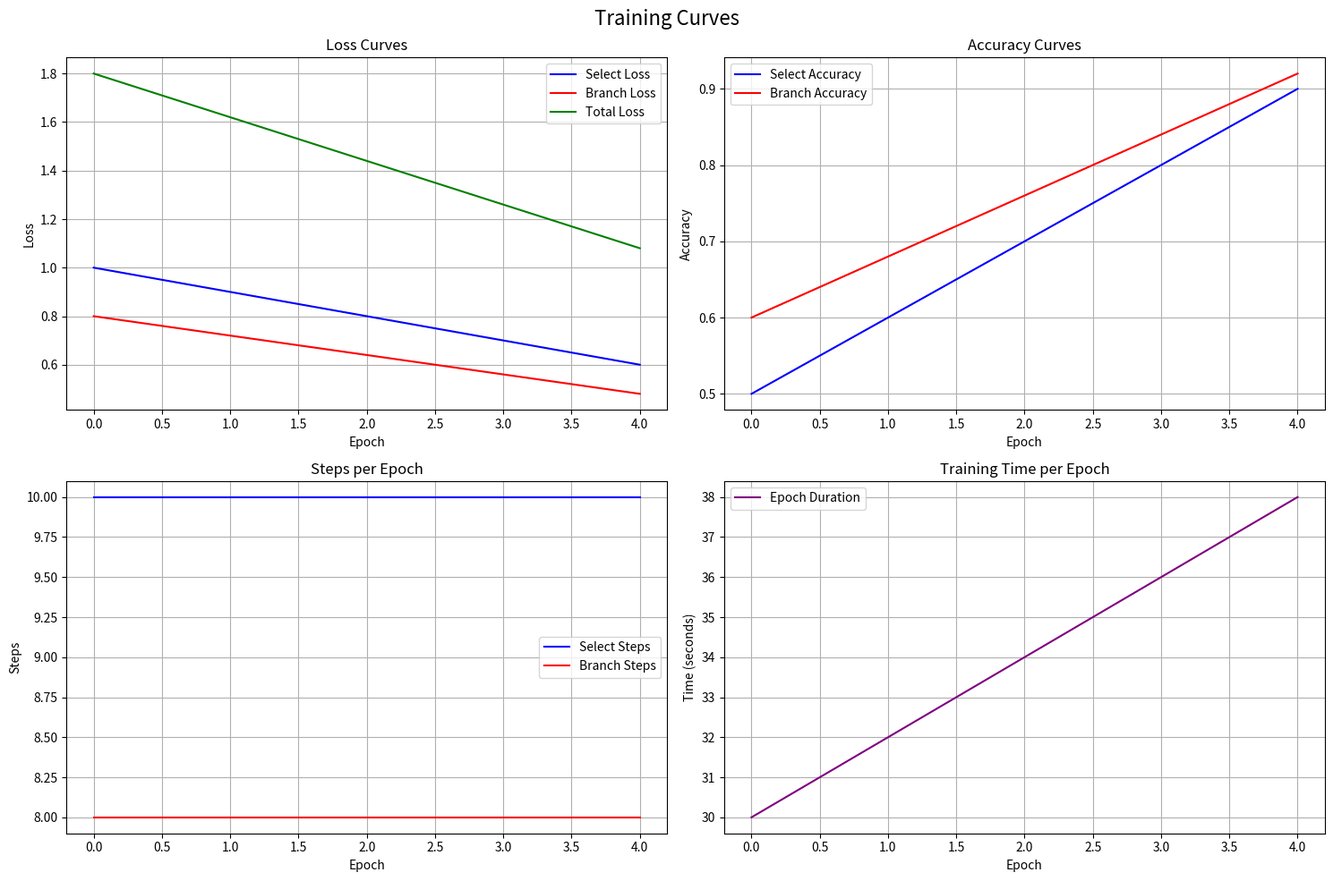

Reproduce this figure in Python.
import json
import os
from datetime import datetime

class TrainingLogger:
    """
    简单的训练日志记录器，将指标保存为JSON格式
    """
    def __init__(self, log_dir="./logs"):
        self.log_dir = log_dir
        os.makedirs(log_dir, exist_ok=True)
        
        # 创建日志文件名（包含时间戳）
        timestamp = datetime.now().strftime("%Y%m%d_%H%M%S")
        self.log_file = os.path.join(log_dir, f"training_log_{timestamp}.json")
        
        # 初始化日志数据
        self.log_data = {
            "metadata": {
                "start_time": timestamp,
                "log_file": self.log_file
            },
            "epochs": [],
            "steps": []
        }
        
        print(f"Training logger initialized. Log file: {self.log_file}")
    
    def log_step(self, epoch, step, metrics):
        """
        记录每个step的指标
        metrics: dict, 包含各种指标
        """
        step_data = {
            "epoch": epoch,
            "step": step,
            "timestamp": datetime.now().isoformat(),
            **metrics
        }
        self.log_data["steps"].append(step_data)
    
    def log_epoch(self, epoch, metrics):
        """
        记录每个epoch的指标
        metrics: dict, 包含各种指标
        """
        epoch_data = {
            "epoch": epoch,
            "timestamp": datetime.now().isoformat(),
            **metrics
        }
        self.log_data["epochs"].append(epoch_data)
        
        # 实时保存到文件
        self.save()
    
    def save(self):
        """保存日志到文件"""
        with open(self.log_file, 'w') as f:
            json.dump(self.log_data, f, indent=2)
    
    def get_metrics_for_plotting(self):
        """获取用于绘图的指标数据"""
        epochs = self.log_data["epochs"]
        steps = self.log_data["steps"]
        
        # 提取epoch级别的指标
        epoch_metrics = {}
        if epochs:
            for key in epochs[0].keys():
                if key not in ["epoch", "timestamp"]:
                    epoch_metrics[key] = [epoch[key] for epoch in epochs]
            epoch_metrics["epoch"] = [epoch["epoch"] for epoch in epochs]
        
        # 提取step级别的指标
        step_metrics = {}
        if steps:
            for key in steps[0].keys():
                if key not in ["epoch", "step", "timestamp"]:
                    step_metrics[key] = [step[key] for step in steps]
            step_metrics["global_step"] = [
                step["epoch"] * 1000 + step["step"] for step in steps  # 假设每个epoch有1000步
            ]
        
        return epoch_metrics, step_metrics

def plot_training_curves(log_file, save_path="./plots"):
    """
    绘制训练曲线
    """
    import matplotlib.pyplot as plt
    import json
    import os
    
    os.makedirs(save_path, exist_ok=True)
    
    # 加载日志数据
    with open(log_file, 'r') as f:
        data = json.load(f)
    
    epochs = data["epochs"]
    if not epochs:
        print("No epoch data found!")
        return
    
    # 创建图表
    fig, axes = plt.subplots(2, 2, figsize=(15, 10))
    fig.suptitle('Training Curves', fontsize=16)
    
    # 提取数据
    epoch_nums = [e["epoch"] for e in epochs]
    
    # 1. Loss曲线
    if "select_loss" in epochs[0] and "branch_loss" in epochs[0]:
        select_losses = [e["select_loss"] for e in epochs]
        branch_losses = [e["branch_loss"] for e in epochs]
        total_losses = [e.get("total_loss", s + b) for e, s, b in zip(epochs, select_losses, branch_losses)]
        
        axes[0, 0].plot(epoch_nums, select_losses, label='Select Loss', color='blue')
        axes[0, 0].plot(epoch_nums, branch_losses, label='Branch Loss', color='red')
        axes[0, 0].plot(epoch_nums, total_losses, label='Total Loss', color='green')
        axes[0, 0].set_title('Loss Curves')
        axes[0, 0].set_xlabel('Epoch')
        axes[0, 0].set_ylabel('Loss')
        axes[0, 0].legend()
        axes[0, 0].grid(True)
    
    # 2. Accuracy曲线
    if "select_acc" in epochs[0] and "branch_acc" in epochs[0]:
        select_accs = [e["select_acc"] for e in epochs]
        branch_accs = [e["branch_acc"] for e in epochs]
        
        axes[0, 1].plot(epoch_nums, select_accs, label='Select Accuracy', color='blue')
        axes[0, 1].plot(epoch_nums, branch_accs, label='Branch Accuracy', color='red')
        axes[0, 1].set_title('Accuracy Curves')
        axes[0, 1].set_xlabel('Epoch')
        axes[0, 1].set_ylabel('Accuracy')
        axes[0, 1].legend()
        axes[0, 1].grid(True)
    
    # 3. Steps曲线
    if "select_steps" in epochs[0] and "branch_steps" in epochs[0]:
        select_steps = [e["select_steps"] for e in epochs]
        branch_steps = [e["branch_steps"] for e in epochs]
        
        axes[1, 0].plot(epoch_nums, select_steps, label='Select Steps', color='blue')
        axes[1, 0].plot(epoch_nums, branch_steps, label='Branch Steps', color='red')
        axes[1, 0].set_title('Steps per Epoch')
        axes[1, 0].set_xlabel('Epoch')
        axes[1, 0].set_ylabel('Steps')
        axes[1, 0].legend()
        axes[1, 0].grid(True)
    
    # 4. Time曲线
    if "duration" in epochs[0]:
        durations = [e["duration"] for e in epochs]
        
        axes[1, 1].plot(epoch_nums, durations, label='Epoch Duration', color='purple')
        axes[1, 1].set_title('Training Time per Epoch')
        axes[1, 1].set_xlabel('Epoch')
        axes[1, 1].set_ylabel('Time (seconds)')
        axes[1, 1].legend()
        axes[1, 1].grid(True)
    
    plt.tight_layout()
    plot_file = os.path.join(save_path, "training_curves.png")
    plt.savefig(plot_file, dpi=300, bbox_inches='tight')
    plt.show()
    print(f"Training curves saved to: {plot_file}")

if __name__ == "__main__":
    # 示例用法
    logger = TrainingLogger()
    
    # 模拟训练过程
    for epoch in range(5):
        for step in range(10):
            # 记录step指标
            step_metrics = {
                "select_loss": 1.0 - epoch * 0.1 + step * 0.01,
                "branch_loss": 0.8 - epoch * 0.08 + step * 0.005,
                "select_acc": 0.5 + epoch * 0.1 + step * 0.01,
                "branch_acc": 0.6 + epoch * 0.08 + step * 0.005
            }
            logger.log_step(epoch, step, step_metrics)
        
        # 记录epoch指标
        epoch_metrics = {
            "select_loss": 1.0 - epoch * 0.1,
            "branch_loss": 0.8 - epoch * 0.08,
            "select_acc": 0.5 + epoch * 0.1,
            "branch_acc": 0.6 + epoch * 0.08,
            "select_steps": 10,
            "branch_steps": 8,
            "duration": 30.0 + epoch * 2.0
        }
        logger.log_epoch(epoch, epoch_metrics)
    
    # 绘制曲线
    plot_training_curves(logger.log_file) 
